Run: headless pygame with SDL's dummy video driver; simulated clock (each Clock.tick advances the game by its frame time, no real sleeping); random seed 0; keys injected as events and as key.get_pressed() state; no mouse input.
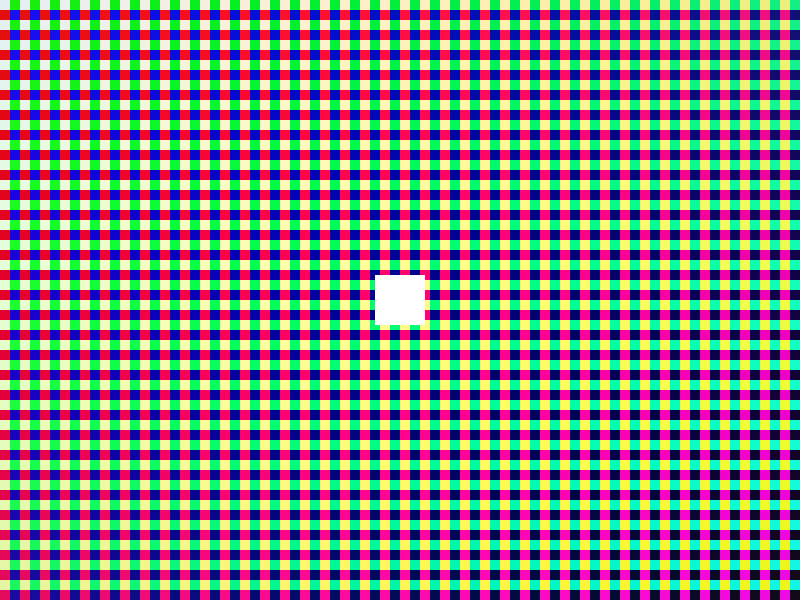
Frame 1 of 4 · flips 1–60 · no input
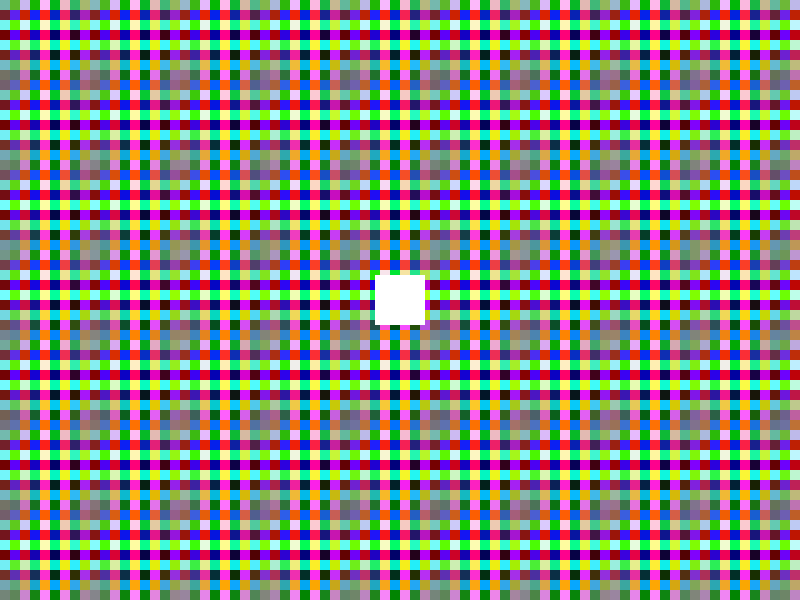
Frame 2 of 4 · flips 61–180 · tapped SPACE, RETURN · held RIGHT (→), D
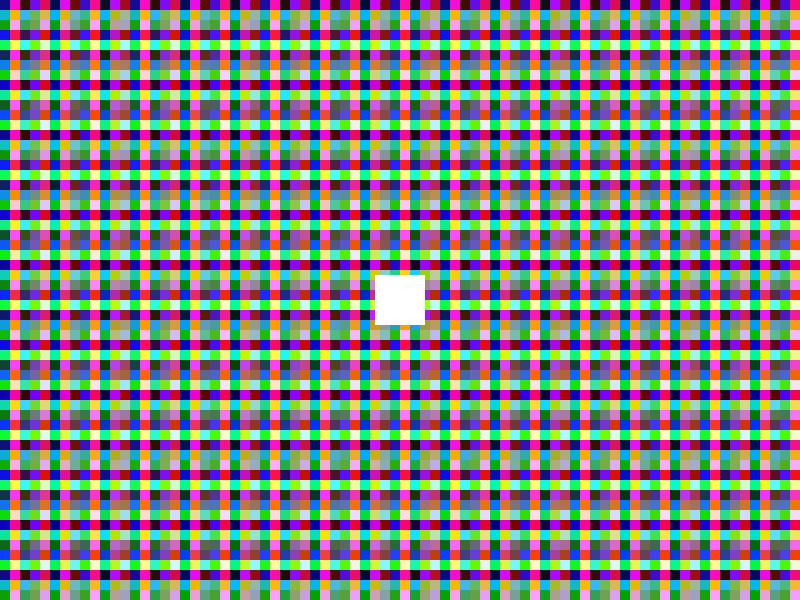
Frame 3 of 4 · flips 181–300 · held DOWN (↓), S
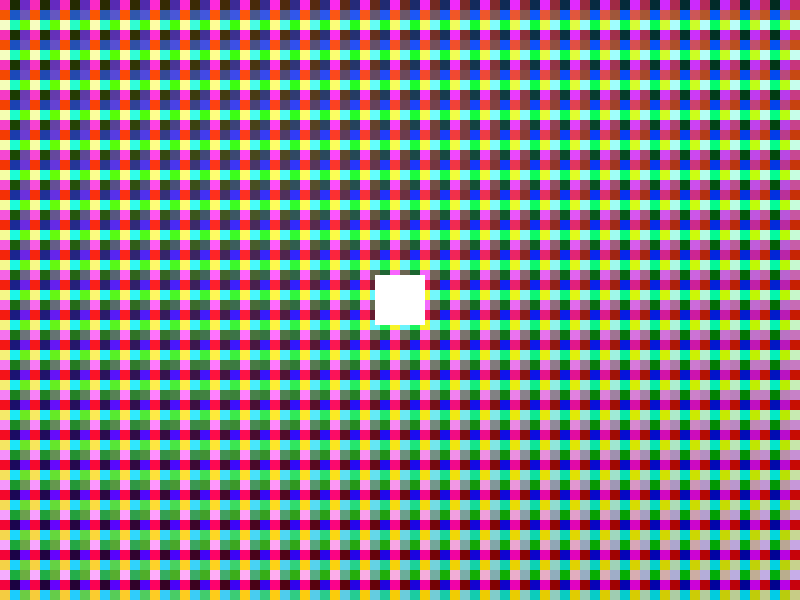
Frame 4 of 4 · flips 301–420 · held LEFT (←), A, UP (↑), W

The pygame program that drew these frames:

import pygame
import math

pygame.init()

SCREEN_W, SCREEN_H = 800, 600
screen = pygame.display.set_mode((SCREEN_W, SCREEN_H))
pygame.display.set_caption("Mundo con cámara y fondo multicolor")

# Tamaño del mundo
WORLD_W, WORLD_H = 2000, 2000

clock = pygame.time.Clock()

# Posición REAL del jugador en el mundo
player_x = WORLD_W // 2
player_y = WORLD_H // 2
player_speed = 5

running = True
while running:
    for event in pygame.event.get():
        if event.type == pygame.QUIT:
            running = False

    keys = pygame.key.get_pressed()
    if keys[pygame.K_w]:
        player_y -= player_speed
    if keys[pygame.K_s]:
        player_y += player_speed
    if keys[pygame.K_a]:
        player_x -= player_speed
    if keys[pygame.K_d]:
        player_x += player_speed

    # --- CÁMARA ---
    camera_x = player_x - SCREEN_W // 2
    camera_y = player_y - SCREEN_H // 2

    camera_x = max(0, min(camera_x, WORLD_W - SCREEN_W))
    camera_y = max(0, min(camera_y, WORLD_H - SCREEN_H))

    # -----------------------------
    #           DIBUJO
    # -----------------------------
    screen.fill((0, 0, 0))

    # TIEMPO para animación
    t = pygame.time.get_ticks() / 1000

    # FONDO MULTICOLOR EN EL MUNDO
    tile_size = 10
    for x in range(0, WORLD_W, tile_size):
        for y in range(0, WORLD_H, tile_size):
            r = int(128 + 127 * math.sin(t * x))
            g = int(128 + 127 * math.sin(t * y))
            b = int(128 + 127 * math.sin(t * (x + y)))

            pygame.draw.rect(
                screen,
                (r, g, b),
                (x - camera_x, y - camera_y, tile_size, tile_size)
            )

    # JUGADOR (siempre centrado)
    pygame.draw.rect(
        screen,
        (255, 255, 255),
        (SCREEN_W // 2 - 25, SCREEN_H // 2 - 25, 50, 50)
    )

    pygame.display.flip()
    clock.tick(60)

pygame.quit()
